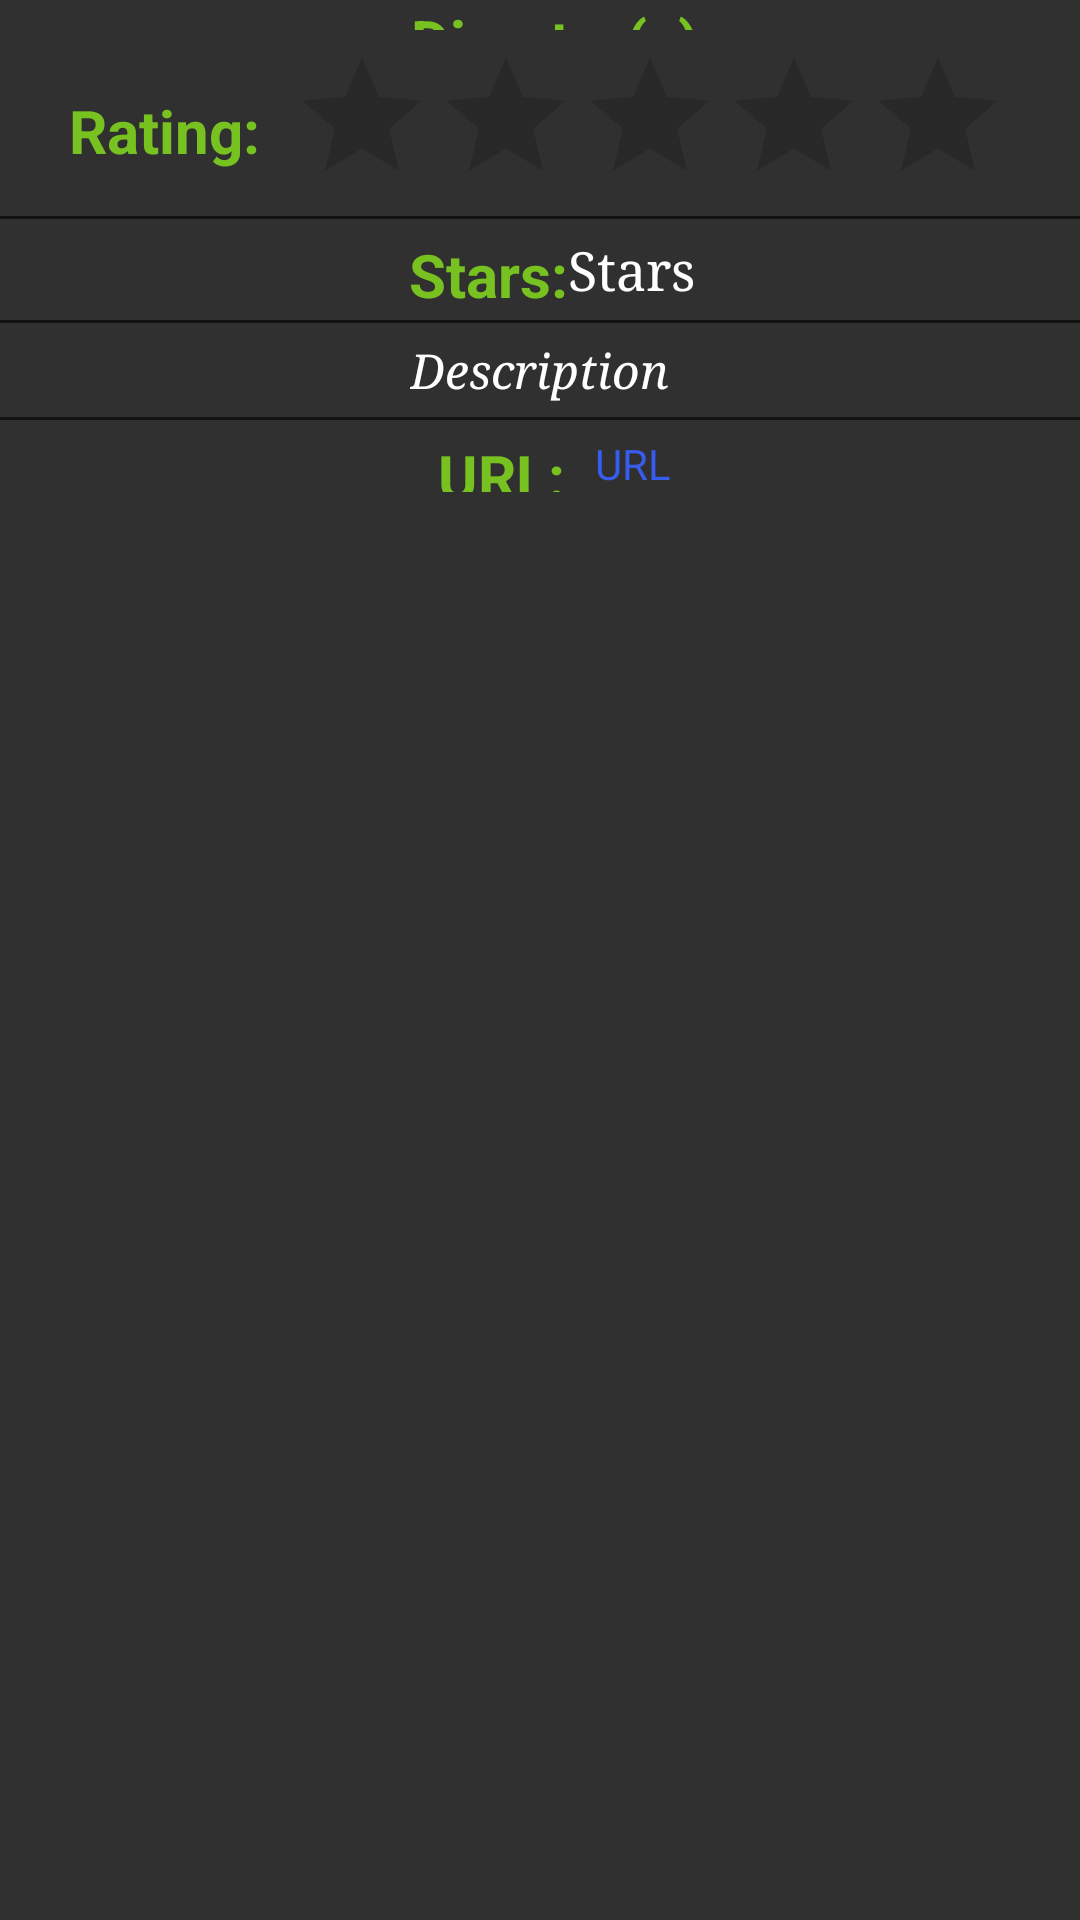

Reconstruct the res/layout file that produces this screen, plus the resources it refers to.
<!-- AndroidManifest.xml: application theme MyTheme -->
<!-- res/layout/moviedata_layout.xml -->
<?xml version="1.0" encoding="utf-8"?>
<ScrollView
    xmlns:android="http://schemas.android.com/apk/res/android"
    android:layout_height="match_parent"
    android:background="#303030"
    android:layout_width="match_parent">

    <LinearLayout xmlns:android="http://schemas.android.com/apk/res/android"
        android:id="@+id/moviedata_layout"
        android:orientation="vertical"

        android:layout_width="match_parent"

        android:layout_height="wrap_content">
        <LinearLayout
            android:layout_width="match_parent"
            android:layout_height="wrap_content"
            android:orientation="horizontal">
            <LinearLayout
                android:layout_width="wrap_content"
                android:layout_height="wrap_content">
                <ImageView
                    android:layout_width="wrap_content"
                    android:layout_height="match_parent"
                    android:id="@+id/movie_image"
                    android:src="@drawable/avatar"
                    android:scaleType="fitXY"
                    android:padding="5dp"
                    android:layout_alignParentTop="true"
                    android:layout_alignParentStart="true" />
            </LinearLayout>
            <LinearLayout
                android:layout_width="match_parent"
                android:layout_height="match_parent"
                android:orientation="vertical"
                android:gravity="center"
                android:divider="#e60808"
                android:dividerPadding="5dp">

                <TextView
                    android:layout_width="wrap_content"
                    android:layout_height="wrap_content"
                    android:text="Director(s)"
                    android:id="@+id/textView"
                    android:layout_gravity="center_horizontal"
                    android:textStyle="bold"
                    android:textColor="@color/mygreen"
                    android:typeface="sans"
                    android:textSize="20dp" />

                <TextView
                    android:layout_width="wrap_content"
                    android:layout_height="wrap_content"
                    android:paddingBottom="15dp"
                    android:textAppearance="?android:attr/textAppearanceMedium"
                    android:text="Movie Director"
                    android:id="@+id/movie_director"
                    android:layout_alignTop="@+id/movie_description"
                    android:layout_alignEnd="@+id/movie_image"
                    android:typeface="serif"
                    android:textStyle="bold|italic"
                    android:textColor="#FFFFFF"
                    android:textAlignment="center" />

                <TextView
                    android:layout_width="wrap_content"
                    android:layout_height="wrap_content"
                    android:text="Length of Movie"
                    android:id="@+id/textView2"
                    android:layout_gravity="center_horizontal"
                    android:textStyle="bold"
                    android:textColor="@color/mygreen"
                    android:typeface="sans"
                    android:textSize="18dp" />

                <TextView
                    android:layout_width="wrap_content"
                    android:layout_height="wrap_content"
                    android:textAppearance="?android:attr/textAppearanceLarge"
                    android:text="Length"
                    android:paddingBottom="15dp"
                    android:id="@+id/movie_length"
                    android:layout_below="@+id/movie_description"
                    android:layout_alignParentStart="true"
                    android:typeface="serif"
                    android:textSize="18dp"
                    android:textColor="#ffffff" />
                <TextView
                    android:layout_width="wrap_content"
                    android:layout_height="wrap_content"
                    android:text="Release Year"
                    android:id="@+id/textView1"
                    android:layout_gravity="center_horizontal"
                    android:textStyle="bold"
                    android:textColor="@color/mygreen"
                    android:typeface="sans"
                    android:textSize="20dp" />

                <TextView
                    android:layout_width="wrap_content"
                    android:layout_height="wrap_content"
                    android:textAppearance="?android:attr/textAppearanceMedium"
                    android:text="Movie Director"
                    android:id="@+id/movie_year"
                    android:typeface="serif"
                    android:textColor="#FFFFFF"
                    android:textAlignment="center" />
            </LinearLayout>


        </LinearLayout>
        <LinearLayout
            android:layout_width="match_parent"
            android:layout_height="wrap_content"
            android:paddingBottom="5dp"
            android:paddingTop="5dp"
            android:orientation="vertical">
            <LinearLayout
                android:layout_width="match_parent"
                android:layout_height="wrap_content"
                android:orientation="horizontal"
                android:gravity="center_horizontal">

                <TextView
                    android:layout_width="wrap_content"
                    android:layout_height="match_parent"
                    android:gravity="center"
                    android:text="Rating:"
                    android:paddingRight="10dp"
                    android:id="@+id/textView3"
                    android:textStyle="bold"
                    android:textColor="@color/mygreen"
                    android:typeface="sans"
                    android:textSize="20dp" />

                <RatingBar
                    android:layout_width="wrap_content"
                    android:layout_height="wrap_content"
                    android:id="@+id/movie_rating"
                    android:layout_below="@+id/movie_image"
                    android:layout_alignParentStart="true"
                    android:nestedScrollingEnabled="false"
                    android:numStars="5"
                    android:isIndicator="true"
                    android:rating="0"
                    android:stepSize="0.1" />
            </LinearLayout>
            <View
                android:layout_width="match_parent"
                android:layout_height="1dp"
                android:background="#121212">

            </View>


            <LinearLayout
                android:layout_width="match_parent"
                android:layout_height="wrap_content"
                android:paddingBottom="5dp"
                android:paddingTop="5dp"
                android:gravity="center_horizontal"
                android:orientation="horizontal"
                android:divider="#e10a0a">

                <TextView
                    android:layout_width="wrap_content"
                    android:layout_height="match_parent"
                    android:gravity="center"
                    android:text="Stars:"
                    android:id="@+id/textView4"
                    android:textStyle="bold"
                    android:textColor="@color/mygreen"
                    android:typeface="sans"
                    android:textSize="20dp"
                    android:paddingLeft="8dp" />

                <TextView
                    android:layout_width="wrap_content"
                    android:layout_height="wrap_content"
                    android:textAppearance="?android:attr/textAppearanceMedium"
                    android:text="Stars"
                    android:id="@+id/movie_stars"
                    android:layout_gravity="center_horizontal"
                    android:typeface="serif"
                    android:textAlignment="center"
                    android:textColor="#ffffff" />
            </LinearLayout>

            <View
                android:layout_width="match_parent"
                android:layout_height="1dp"
                android:background="#121212">

            </View>
            <LinearLayout
                android:layout_width="match_parent"
                android:layout_height="wrap_content"
                android:paddingBottom="5dp"
                android:paddingTop="5dp"
                android:gravity="center_horizontal"
                android:orientation="horizontal"
                android:textAlignment="center"
                android:showDividers="middle|beginning|end">

                
                    
                    
                    
                    
                    
                    
                    

                <TextView
                    android:layout_width="wrap_content"
                    android:layout_height="match_parent"
                    android:gravity="center"
                    android:text="Description"
                    android:id="@+id/movie_description"
                    android:layout_below="@+id/movie_rating"
                    android:layout_alignParentStart="true"
                    android:typeface="serif"
                    android:textStyle="italic"
                    android:textSize="16dp"
                    android:textColor="#ffffff" />
            </LinearLayout>
            <View
                android:layout_width="match_parent"
                android:layout_height="1dp"
                android:background="#121212">

            </View>
            <LinearLayout
                android:layout_width="match_parent"
                android:layout_height="wrap_content"
                android:paddingBottom="5dp"
                android:gravity="center_horizontal"
                android:paddingTop="5dp"
                android:orientation="horizontal">

                <TextView
                    android:layout_width="wrap_content"
                    android:layout_height="match_parent"
                    android:gravity="center"
                    android:text="URL:"
                    android:paddingRight="10dp"
                    android:id="@+id/textView6"
                    android:textStyle="bold"
                    android:textColor="@color/mygreen"
                    android:fontFamily="sansserif"
                    android:typeface="sans"
                    android:textSize="20dp"
                    android:paddingLeft="10dp" />

                <TextView
                    android:layout_width="wrap_content"
                    android:layout_height="wrap_content"
                    android:textAppearance="?android:attr/textAppearanceSmall"
                    android:text="URL"
                    android:id="@+id/movie_url"
                    android:layout_gravity="center_horizontal"
                    android:textColor="#365ded" />
            </LinearLayout>





        </LinearLayout>






</LinearLayout>
</ScrollView>
<!-- resources referenced by this layout -->
<resources>
  <color name="mygreen">#77C121</color>
  <style name="MyTheme" parent="Theme.AppCompat.Light.DarkActionBar">
          
          <item name="colorPrimary">#212121</item>
          <item name="colorPrimaryDark">#111111</item>
          <item name="colorAccent">#8BC34A</item>
      </style>
</resources>
